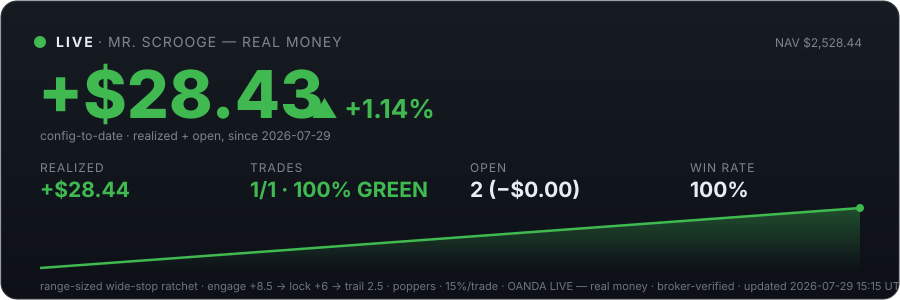

The file beside this chart, header and first rows:
utc, nav, balance, unrealized_pl, open_trades, realized_since_config, net_deposits
2026-07-29T11:13:14Z, 2500, 2500, 0.00, 0, 0.00, 0.00
2026-07-29T11:15:01Z, 2500, 2500, 0.00, 0, 0.00, 0.00
2026-07-29T12:15:02Z, 2500, 2500, 0.30, 1, 0.00, 0.00
2026-07-29T12:24:43Z, 2501, 2500, 0.64, 1, 0.00, 0.00
2026-07-29T13:15:01Z, 2499, 2500, -0.63, 2, 0.00, 0.00
2026-07-29T14:15:02Z, 2496, 2500, -4.41, 3, 0.00, 0.00
2026-07-29T15:15:02Z, 2528, 2528, -0.00, 2, 28.44, 0.00
